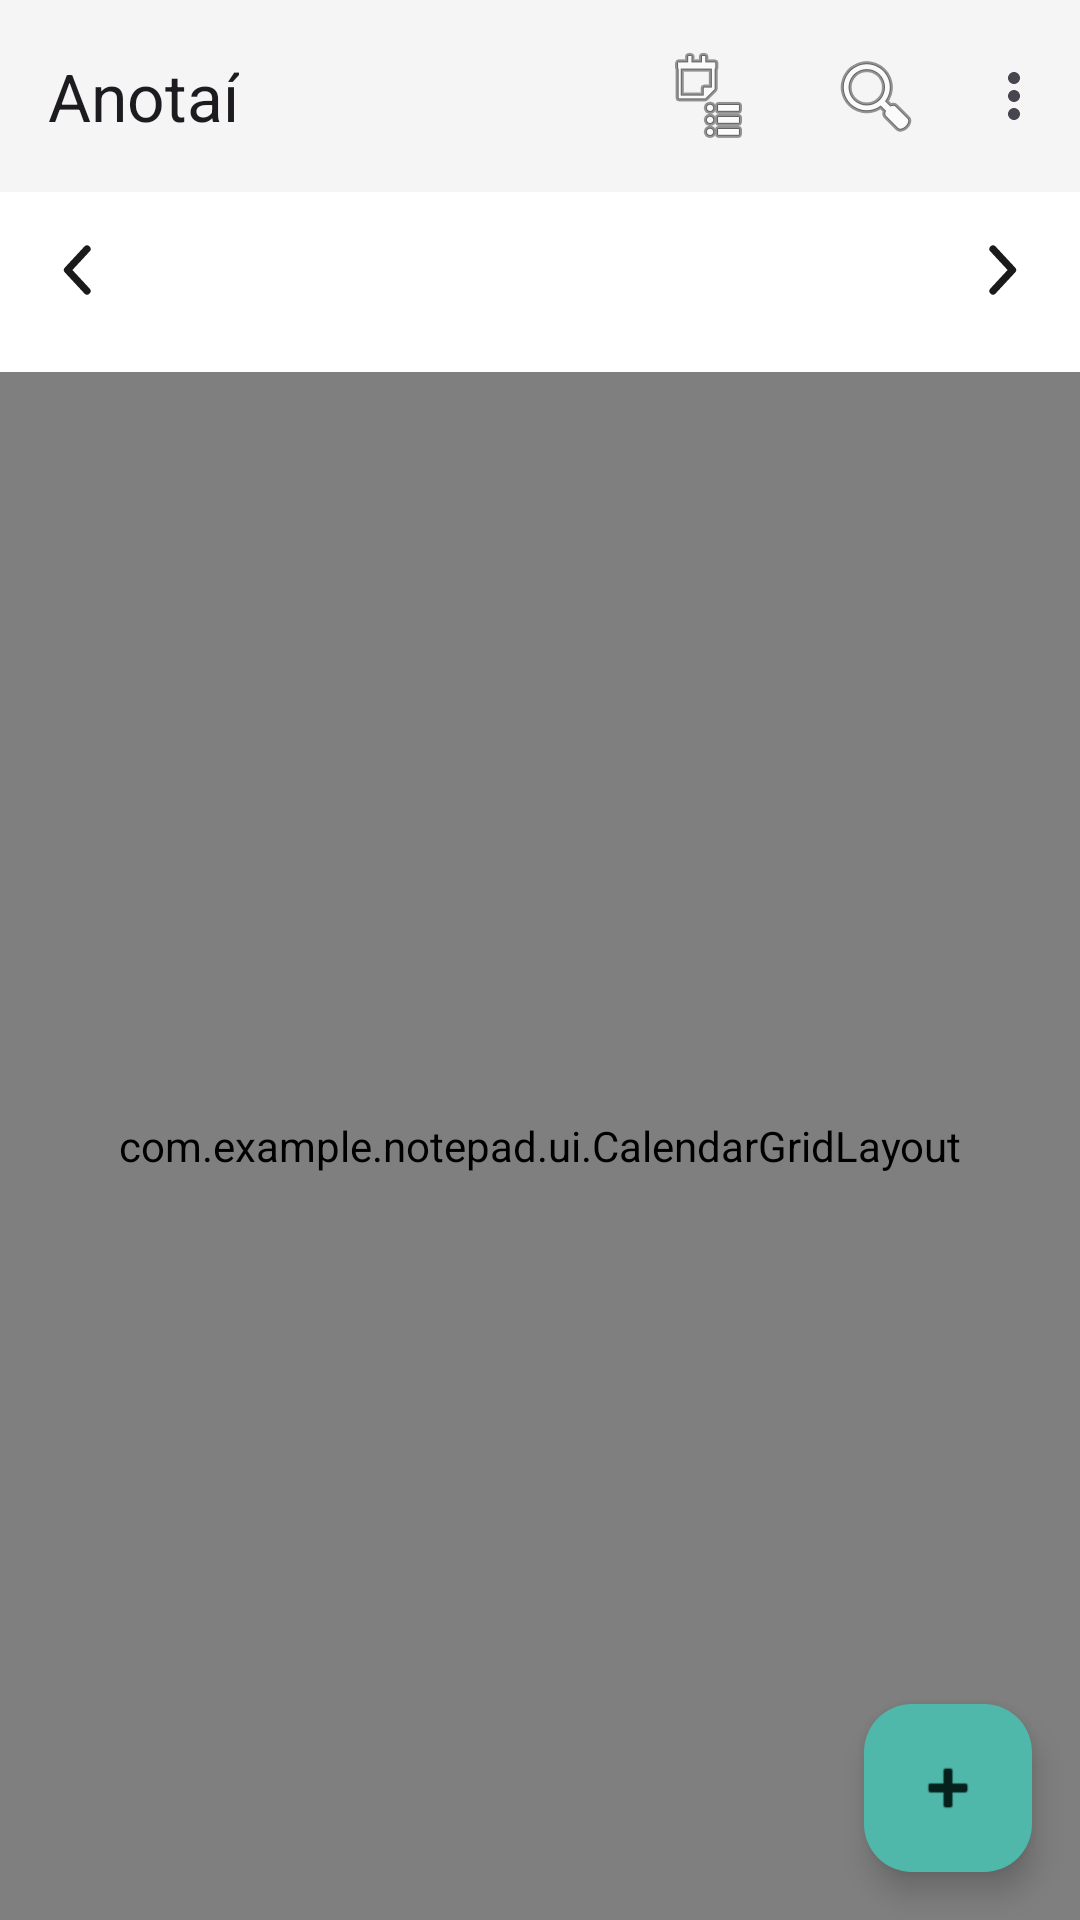

Produce the Android XML layout that renders to this screen, including the resource entries it uses.
<!-- AndroidManifest.xml: application theme Theme.Notepad -->
<!-- res/layout/activity_calendar.xml -->
<?xml version="1.0" encoding="utf-8"?>
<FrameLayout xmlns:android="http://schemas.android.com/apk/res/android"
    xmlns:app="http://schemas.android.com/apk/res-auto"
    android:layout_width="match_parent"
    android:layout_height="match_parent">

    <LinearLayout
        android:layout_width="match_parent"
        android:layout_height="match_parent"
        android:orientation="vertical">

    <com.google.android.material.appbar.MaterialToolbar
        android:id="@+id/toolbar"
        android:layout_width="match_parent"
        android:layout_height="?attr/actionBarSize"
        android:background="@color/toolbar_background"
        app:title="@string/calendar_title"
        app:menu="@menu/menu_calendar" />

    <LinearLayout
        android:layout_width="match_parent"
        android:layout_height="wrap_content"
        android:gravity="center_vertical"
        android:orientation="horizontal"
        android:padding="4dp">

        <ImageButton
            android:id="@+id/prevMonthButton"
            android:layout_width="44dp"
            android:layout_height="44dp"
            android:padding="10dp"
            android:background="?attr/selectableItemBackgroundBorderless"
            android:contentDescription="@string/previous_month"
            android:src="@drawable/ic_chevron_left" />

        <TextView
            android:id="@+id/monthLabel"
            android:layout_width="0dp"
            android:layout_height="wrap_content"
            android:layout_weight="1"
            android:gravity="center"
            android:paddingVertical="8dp"
            android:clickable="true"
            android:focusable="true"
            android:background="?attr/selectableItemBackground"
            android:contentDescription="@string/pick_date"
            android:textAppearance="?attr/textAppearanceTitleMedium" />

        <ImageButton
            android:id="@+id/nextMonthButton"
            android:layout_width="44dp"
            android:layout_height="44dp"
            android:padding="10dp"
            android:background="?attr/selectableItemBackgroundBorderless"
            android:contentDescription="@string/next_month"
            android:src="@drawable/ic_chevron_right" />

    </LinearLayout>

    <LinearLayout
        android:id="@+id/weekdayRow"
        android:layout_width="match_parent"
        android:layout_height="wrap_content"
        android:orientation="horizontal"
        android:paddingVertical="4dp" />

    
    
    <com.example.notepad.ui.CalendarGridLayout
        android:id="@+id/calendarGrid"
        android:layout_width="match_parent"
        android:layout_height="0dp"
        android:layout_weight="1"
        android:orientation="vertical" />

    </LinearLayout>

    <com.google.android.material.floatingactionbutton.FloatingActionButton
        android:id="@+id/addNoteButton"
        android:layout_width="wrap_content"
        android:layout_height="wrap_content"
        android:layout_gravity="bottom|end"
        android:layout_margin="16dp"
        android:contentDescription="@string/add_note"
        app:srcCompat="@android:drawable/ic_input_add" />

</FrameLayout>
<!-- resources referenced by this layout -->
<resources>
  <color name="toolbar_background">#F5F5F5</color>
  <!-- drawable ic_chevron_left (drawable) -->
  <?xml version="1.0" encoding="utf-8"?>
  <vector xmlns:android="http://schemas.android.com/apk/res/android"
      android:width="24dp"
      android:height="24dp"
      android:viewportWidth="24"
      android:viewportHeight="24"
      android:tint="?attr/colorOnSurface">
      <path
          android:fillColor="@android:color/white"
          android:pathData="M15,5 L8.5,12 L15,19"
          android:strokeColor="@android:color/white"
          android:strokeWidth="2.4"
          android:strokeLineCap="round"
          android:strokeLineJoin="round"
          android:fillAlpha="0" />
  </vector>
  <!-- drawable ic_chevron_right (drawable) -->
  <?xml version="1.0" encoding="utf-8"?>
  <vector xmlns:android="http://schemas.android.com/apk/res/android"
      android:width="24dp"
      android:height="24dp"
      android:viewportWidth="24"
      android:viewportHeight="24"
      android:tint="?attr/colorOnSurface">
      <path
          android:fillColor="@android:color/white"
          android:pathData="M9,5 L15.5,12 L9,19"
          android:strokeColor="@android:color/white"
          android:strokeWidth="2.4"
          android:strokeLineCap="round"
          android:strokeLineJoin="round"
          android:fillAlpha="0" />
  </vector>
  <string name="add_note">Add note</string>
  <string name="calendar_title">Anotaí</string>
  <string name="next_month">Next month</string>
  <string name="pick_date">Pick a date</string>
  <string name="previous_month">Previous month</string>
  <style name="Theme.Notepad" parent="Theme.Material3.DayNight.NoActionBar">
          <item name="colorPrimary">@color/accent_teal</item>
          <item name="colorOnPrimary">@color/on_accent_teal</item>
          <item name="colorPrimaryContainer">@color/accent_teal</item>
          <item name="colorOnPrimaryContainer">@color/on_accent_teal</item>
          <item name="colorSecondary">@color/accent_teal</item>
          <item name="colorOnSecondary">@color/on_accent_teal</item>
          <item name="colorSurface">@color/app_surface</item>
          <item name="colorOnSurface">@color/on_surface</item>
          <item name="colorOnSurfaceVariant">@color/on_surface_variant</item>
          <item name="android:colorBackground">@color/app_background</item>
          <item name="android:statusBarColor">@color/toolbar_background</item>
      </style>
  <color name="accent_teal">#4FB8AA</color>
  <color name="on_accent_teal">#06201C</color>
  <color name="app_surface">#FFFFFF</color>
  <color name="on_surface">#1A1A1A</color>
  <color name="on_surface_variant">#5F6368</color>
  <color name="app_background">#FFFFFF</color>
</resources>
